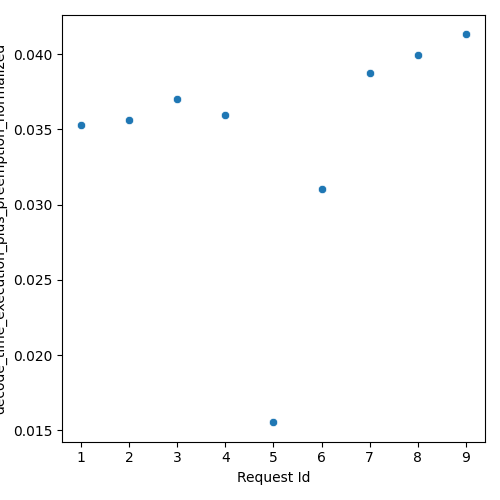

Data behind this chart, as committed beside it:
Request Id, decode_time_execution_plus_preemption_no…
5, 0.01554
6, 0.03107
4, 0.03594
1, 0.03527
2, 0.03559
7, 0.03872
9, 0.04131
8, 0.03995
3, 0.03704
